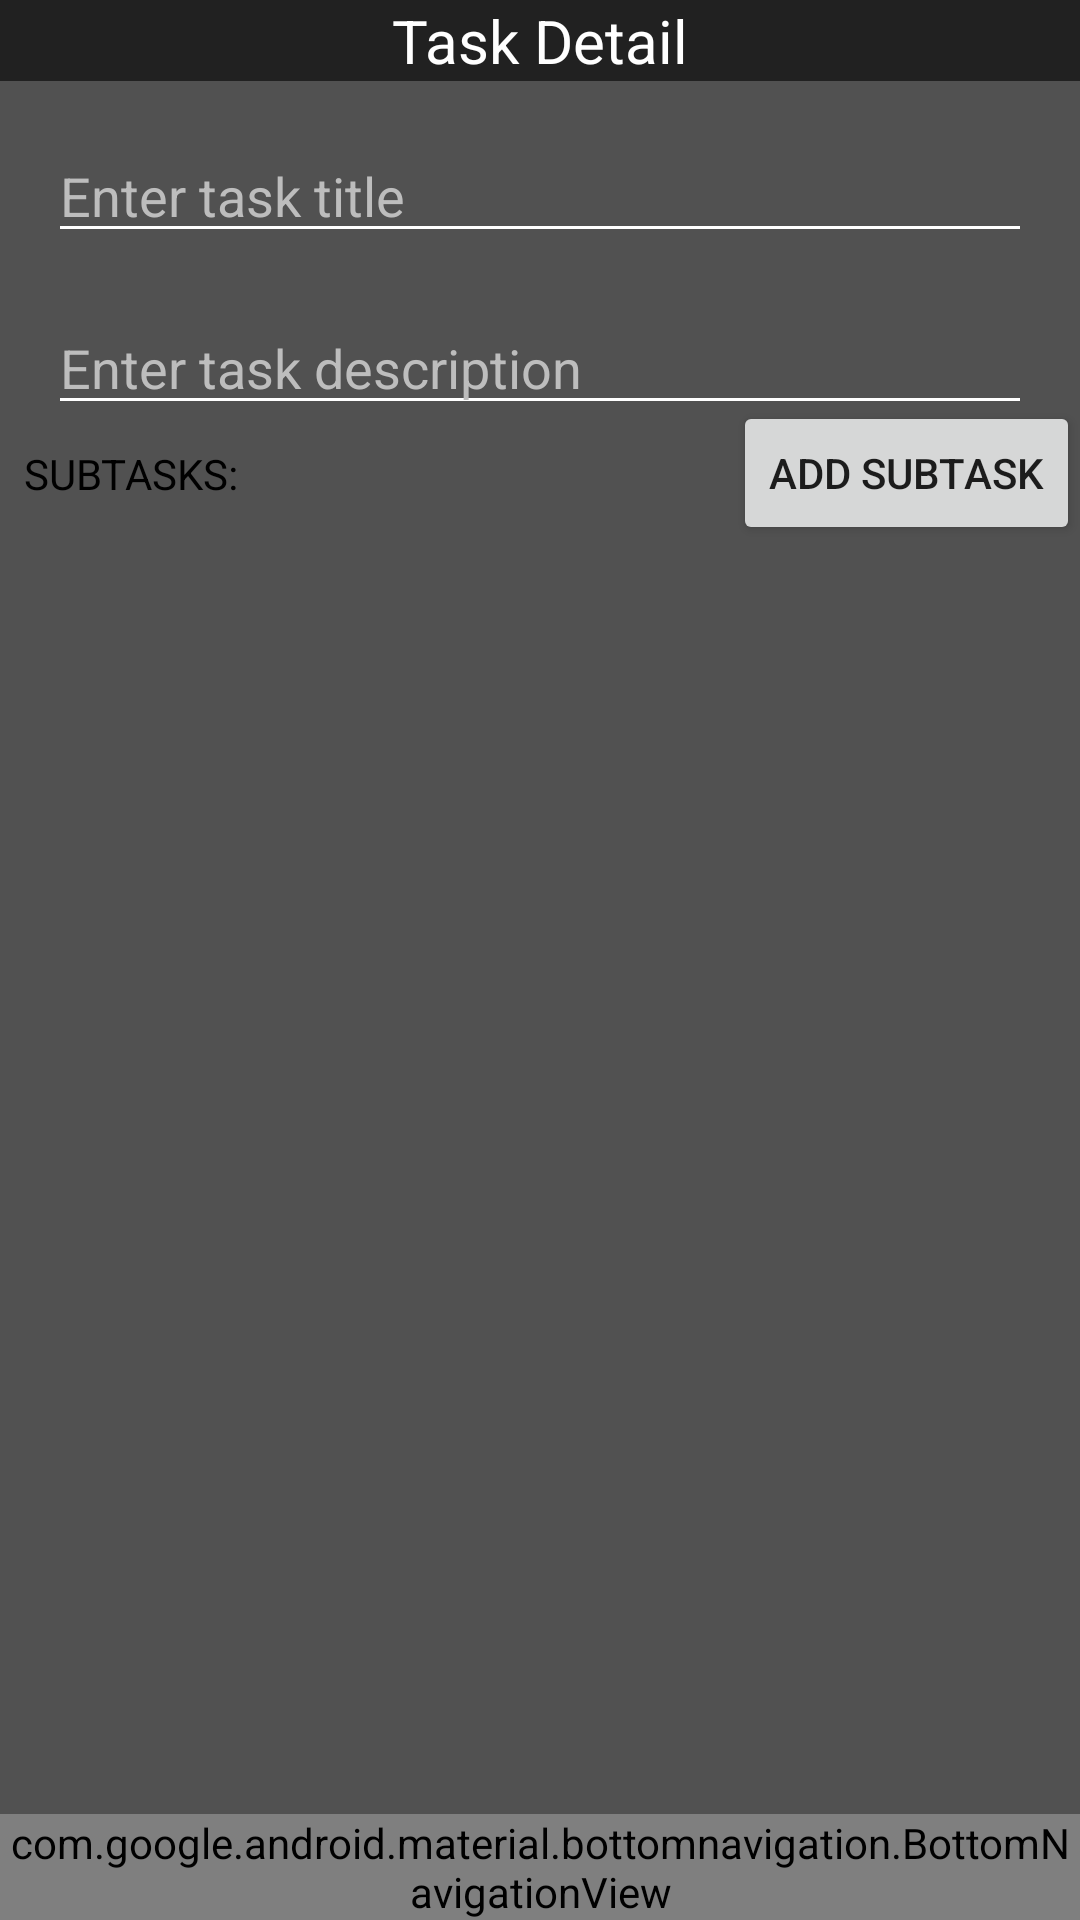

Produce the Android XML layout that renders to this screen, including the resource entries it uses.
<!-- AndroidManifest.xml: application theme Theme.Google_task_project_dereza -->
<!-- res/layout/fragment_detail.xml -->
<?xml version="1.0" encoding="utf-8"?>
<androidx.constraintlayout.widget.ConstraintLayout xmlns:android="http://schemas.android.com/apk/res/android"
    android:layout_width="match_parent"
    android:layout_height="match_parent"
    xmlns:tools="http://schemas.android.com/tools"
    android:background="#C6212121"
    xmlns:app="http://schemas.android.com/apk/res-auto">
    <androidx.appcompat.widget.Toolbar
        android:id="@+id/toolbar"
        android:layout_width="0dp"
        android:layout_height="wrap_content"
        android:background="@color/colorPrimary"
        app:layout_constraintEnd_toEndOf="parent"
        app:layout_constraintStart_toStartOf="parent"
        app:layout_constraintTop_toTopOf="parent">

        <TextView
            android:layout_width="wrap_content"
            android:layout_height="wrap_content"
            android:layout_gravity="center"
            android:text="Task Detail"
            android:textColor="@color/textColorPrimary"
            android:textSize="20sp" />
    </androidx.appcompat.widget.Toolbar>

    <EditText
        android:id="@+id/taskTitle"
        android:layout_width="match_parent"
        android:layout_height="wrap_content"
        android:layout_marginStart="16dp"
        android:layout_marginTop="16dp"
        android:layout_marginEnd="16dp"
        android:backgroundTint="@color/textColorPrimary"
        android:hint="Enter task title"
        android:textColor="@color/textColorPrimary"
        android:textColorHint="@color/textColorSecondary"
        app:layout_constraintEnd_toEndOf="parent"
        app:layout_constraintStart_toStartOf="parent"
        app:layout_constraintTop_toBottomOf="@+id/toolbar" />

    <EditText
        android:id="@+id/taskDescription"
        android:layout_width="match_parent"
        android:layout_height="wrap_content"
        android:layout_marginStart="16dp"
        android:layout_marginTop="16dp"
        android:layout_marginEnd="16dp"
        android:backgroundTint="@color/textColorPrimary"
        android:hint="Enter task description"
        android:textColor="@color/textColorPrimary"
        android:textColorHint="@color/textColorSecondary"
        app:layout_constraintEnd_toEndOf="parent"
        app:layout_constraintStart_toStartOf="parent"
        app:layout_constraintTop_toBottomOf="@+id/taskTitle" />

    <androidx.appcompat.widget.Toolbar
        android:id="@+id/appBar"
        android:layout_width="0dp"
        android:layout_height="wrap_content"
        android:layout_marginTop="16dp"
        android:background="#ffffff"
        app:layout_constraintEnd_toEndOf="parent"
        app:layout_constraintHorizontal_bias="0.0"
        app:layout_constraintStart_toStartOf="parent"
        app:layout_constraintTop_toBottomOf="@+id/taskDescription">


    </androidx.appcompat.widget.Toolbar>

    <Button
        android:id="@+id/addButton"

        style="@style/Widget.AppCompat.Button"
        android:layout_width="wrap_content"
        android:layout_height="wrap_content"
        android:text="Add subtask"
        app:layout_constraintBottom_toBottomOf="@+id/appBar"
        app:layout_constraintEnd_toEndOf="@+id/appBar"
        app:layout_constraintTop_toTopOf="@+id/appBar" />

    <TextView
        android:layout_width="wrap_content"
        android:layout_height="wrap_content"
        android:layout_marginStart="8dp"

        android:text="SUBTASKS:"
        android:textColor="@color/colorPrimaryDark"
        android:textSize="14sp"
        app:layout_constraintBottom_toBottomOf="@+id/addButton"
        app:layout_constraintStart_toStartOf="parent"
        app:layout_constraintTop_toTopOf="@+id/addButton" />

    <androidx.recyclerview.widget.RecyclerView
        android:id="@+id/recyclerView"
        android:layout_width="match_parent"
        android:layout_height="0dp"
        app:layoutManager="androidx.recyclerview.widget.LinearLayoutManager"
        app:layout_constraintBottom_toTopOf="@+id/bottomNavigationView"
        app:layout_constraintEnd_toEndOf="parent"
        app:layout_constraintStart_toStartOf="parent"
        app:layout_constraintTop_toBottomOf="@+id/appBar"
        tools:itemCount="4"
        tools:listitem="@layout/item_task" />

    <com.google.android.material.bottomnavigation.BottomNavigationView
        android:id="@+id/bottomNavigationView"
        android:layout_width="0dp"
        android:layout_height="wrap_content"
        android:background="@color/colorPrimary"
        app:layout_constraintBottom_toBottomOf="parent"
        app:layout_constraintEnd_toEndOf="parent"
        app:layout_constraintHorizontal_bias="0.0"
        app:layout_constraintStart_toStartOf="parent">
    </com.google.android.material.bottomnavigation.BottomNavigationView>
</androidx.constraintlayout.widget.ConstraintLayout>
<!-- res/layout/item_task.xml (included above) -->
<?xml version="1.0" encoding="utf-8"?>
<androidx.constraintlayout.widget.ConstraintLayout xmlns:android="http://schemas.android.com/apk/res/android"
    xmlns:app="http://schemas.android.com/apk/res-auto"
    xmlns:tools="http://schemas.android.com/tools"
    android:background="@color/colorPrimary"
    android:layout_width="match_parent"
    android:layout_height="wrap_content">

    <CheckBox
        android:id="@+id/checkBox"
        android:layout_width="wrap_content"
        android:layout_height="wrap_content"
        app:layout_constraintBottom_toBottomOf="parent"
        app:layout_constraintStart_toStartOf="parent"
        app:layout_constraintTop_toTopOf="parent" />

    <TextView
        android:id="@+id/textView"
        android:layout_width="wrap_content"
        android:layout_height="wrap_content"
        android:textColor="@color/textColorPrimary"
        android:textSize="20sp"
        app:layout_constraintBottom_toBottomOf="@+id/checkBox"
        app:layout_constraintStart_toEndOf="@+id/checkBox"
        app:layout_constraintTop_toTopOf="@+id/checkBox"
        tools:text="Task name" />

    <ImageButton
        android:id="@+id/imageButton"
        android:layout_width="wrap_content"
        android:layout_height="wrap_content"
        android:src="@drawable/baseline_delete_24"
        app:layout_constraintBottom_toBottomOf="parent"
        app:layout_constraintEnd_toEndOf="parent"
        app:layout_constraintTop_toTopOf="parent" />

    <ImageButton
        android:layout_width="wrap_content"
        android:layout_height="wrap_content"
        android:src="@drawable/baseline_white_star_border_24"
        app:layout_constraintBottom_toBottomOf="parent"
        app:layout_constraintEnd_toStartOf="@+id/imageButton"
        app:layout_constraintTop_toTopOf="parent" />

</androidx.constraintlayout.widget.ConstraintLayout>
<!-- resources referenced by this layout -->
<resources>
  <color name="colorPrimary">#212121</color>
  <color name="colorPrimaryDark">#000000</color>
  <color name="textColorPrimary">#FFFFFF</color>
  <color name="textColorSecondary">#BDBDBD</color>
  <style name="Theme.Google_task_project_dereza" parent="android:Theme.Material.Light.NoActionBar" />
</resources>
